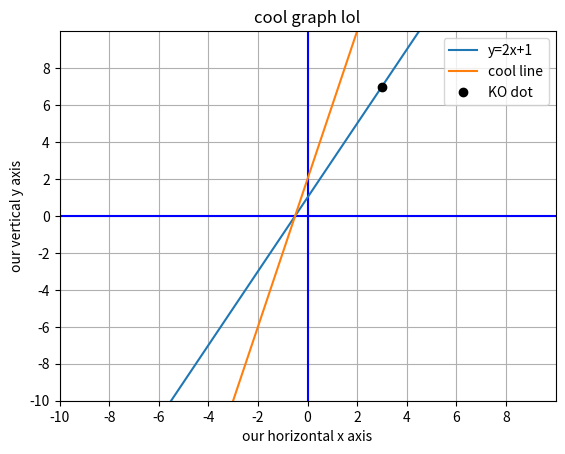

Source code (Python):
# In this final lesson, we'll learn to customize or matplotlib graph
# to make it look even cooler!

# Let's start with a normal setup

import matplotlib.pyplot as plt
import numpy as np

xmin = -10
xmax = 10
ymin = -10
ymax = 10

x = np.linspace(-7, 7) # numpy array so we can draw a line from -7 to 7

fig, ax = plt.subplots()
plt.axis([xmin,xmax,ymin,ymax]) # window size
plt.plot([xmin,xmax],[0,0],'b') # blue x axis
plt.plot([0,0],[ymin,ymax], 'b') # blue y axis

# Some new stuff:
ax.set_xlabel("our horizontal x axis")  # Label the x axis
ax.set_ylabel("our vertical y axis")  # Label the y axis
ax.set_title("cool graph lol") # Label the graph
ax.grid(True)  # make it hit the griddy

# The following allows us to change the step value of our axis values
# i.e: if x-axis = -10, -9, -8, etc., using step of 2 makes it go -10, -8, -6, etc...
ax.set_xticks(np.arange(xmin, xmax, 2))
ax.set_yticks(np.arange(ymin, ymax, 2))

# Now let's draw our cool line

y = 2*x + 1 #create y array (automatically does the for loop because numpy is cool)

plt.plot(x, y, label="y=2x+1") # create a line
plt.plot(x, y*2, label="cool line")  # create second line because why not
# ^^Notice both the lines will intersect at the x-axis
# because their x values are the same
plt.plot([3], [7], "ko", label="KO dot") # black round dot

plt.legend() # This creates a box at the top-right of the screen to display our labels

plt.show()